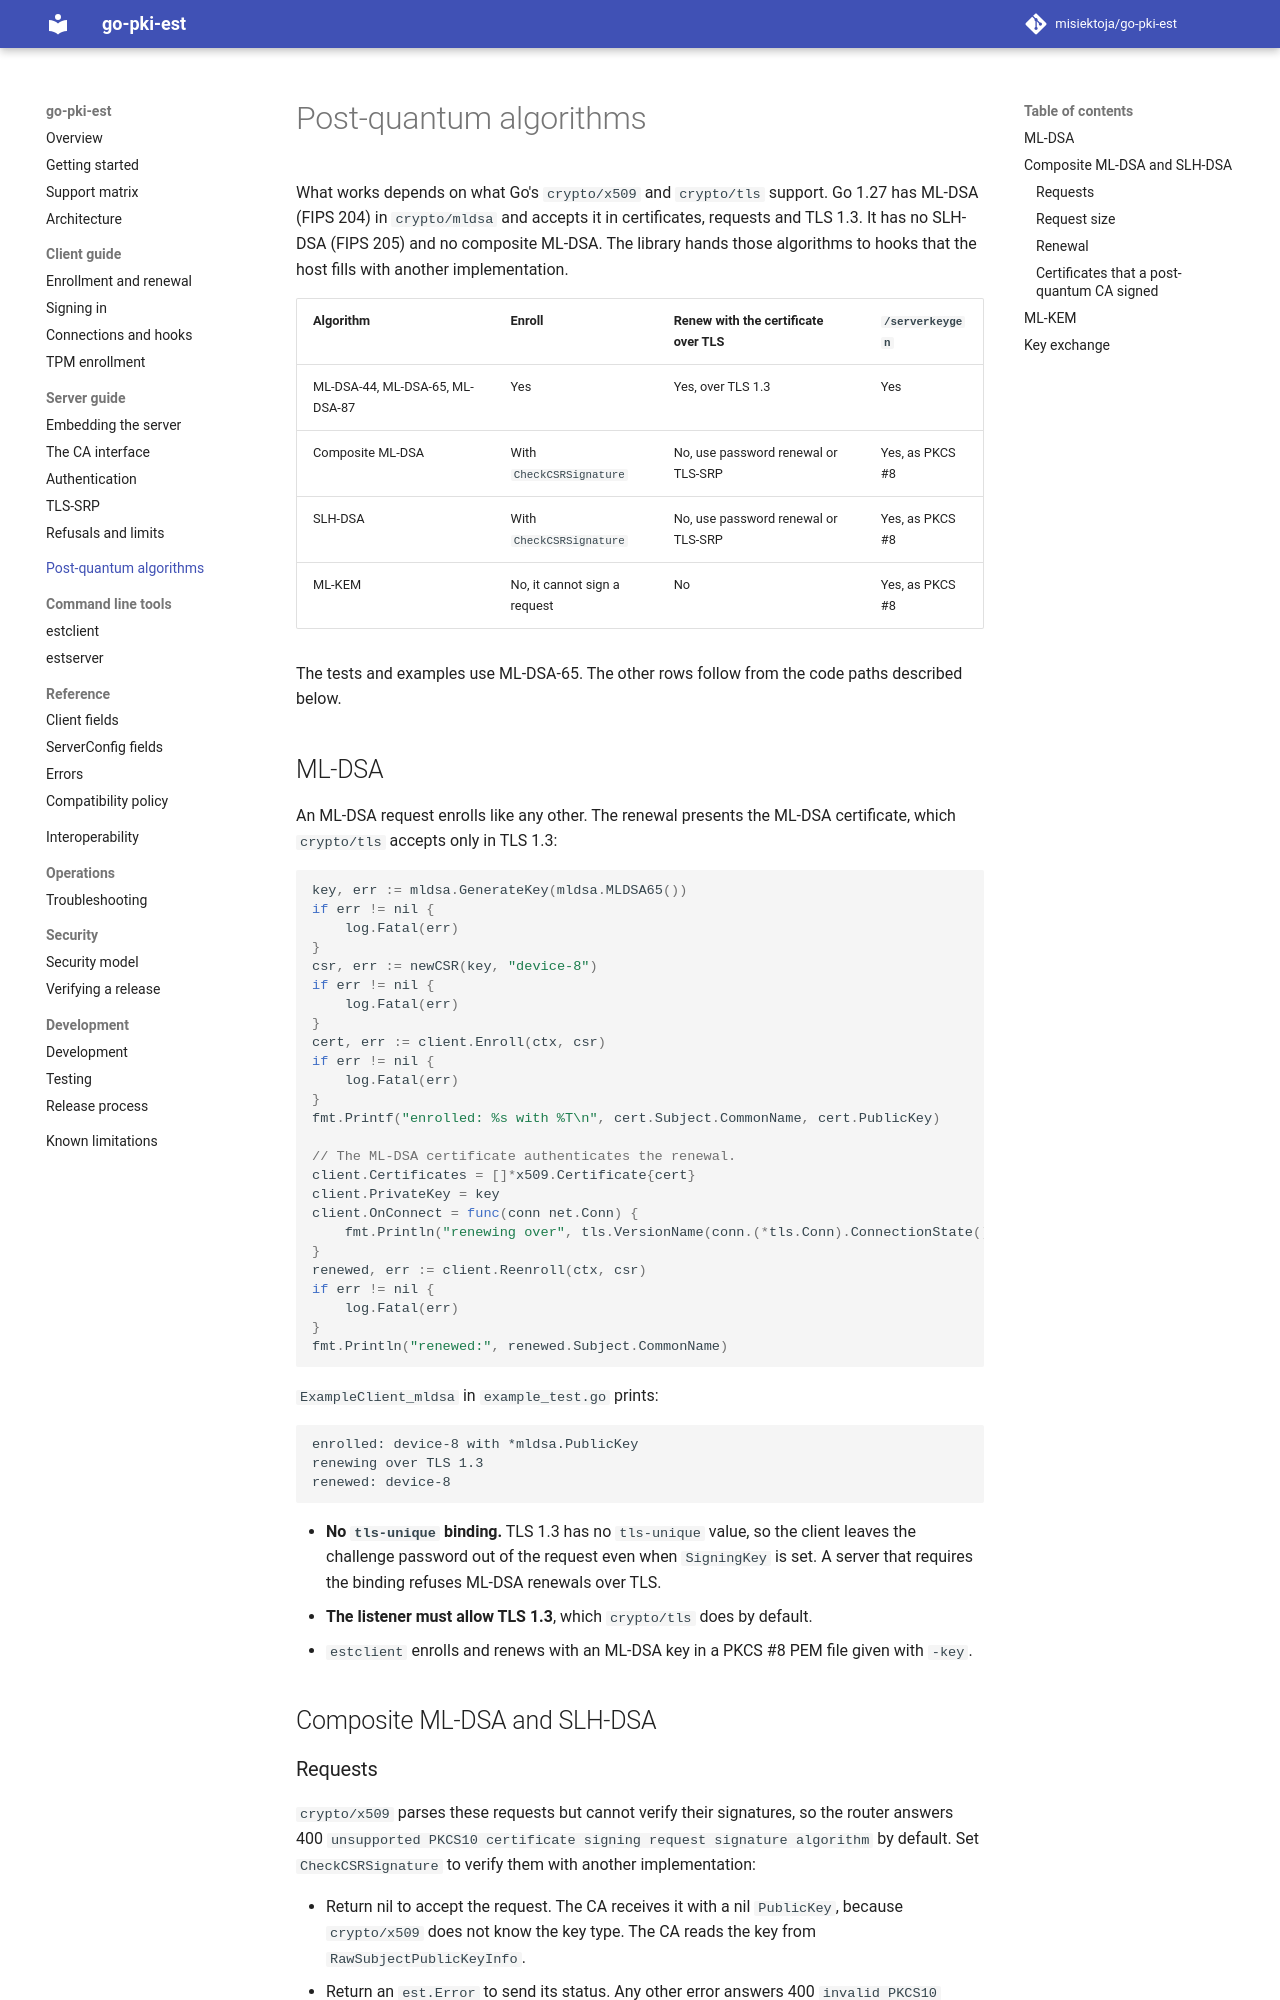

repository: misiektoja/go-pki-est · page: post-quantum/index.html · generator: mkdocs

---
description: "Use ML-DSA, composite ML-DSA, SLH-DSA and ML-KEM with go-pki-est EST requests and certificates. Shows what depends on Go crypto support."
---

# Post-quantum algorithms

What works depends on what Go's `crypto/x509` and `crypto/tls` support. Go 1.27 has ML-DSA
(FIPS 204) in `crypto/mldsa` and accepts it in certificates, requests and TLS 1.3. It has no
SLH-DSA (FIPS 205) and no composite ML-DSA. The library hands those algorithms to hooks that the
host fills with another implementation.

| Algorithm | Enroll | Renew with the certificate over TLS | `/serverkeygen` |
| --- | --- | --- | --- |
| ML-DSA-44, ML-DSA-65, ML-DSA-87 | Yes | Yes, over TLS 1.3 | Yes |
| Composite ML-DSA | With `CheckCSRSignature` | No, use password renewal or TLS-SRP | Yes, as PKCS #8 |
| SLH-DSA | With `CheckCSRSignature` | No, use password renewal or TLS-SRP | Yes, as PKCS #8 |
| ML-KEM | No, it cannot sign a request | No | Yes, as PKCS #8 |

The tests and examples use ML-DSA-65. The other rows follow from the code paths described below.

## ML-DSA

An ML-DSA request enrolls like any other. The renewal presents the ML-DSA certificate, which
`crypto/tls` accepts only in TLS 1.3:

```go
--8<-- "example_test.go:mldsa"
```

`ExampleClient_mldsa` in `example_test.go` prints:

```text
enrolled: device-8 with *mldsa.PublicKey
renewing over TLS 1.3
renewed: device-8
```

* **No `tls-unique` binding.** TLS 1.3 has no `tls-unique` value, so the client leaves the
  challenge password out of the request even when `SigningKey` is set. A server that requires the
  binding refuses ML-DSA renewals over TLS.
* **The listener must allow TLS 1.3**, which `crypto/tls` does by default.
* `estclient` enrolls and renews with an ML-DSA key in a PKCS #8 PEM file given with `-key`.

## Composite ML-DSA and SLH-DSA

### Requests

`crypto/x509` parses these requests but cannot verify their signatures, so the router answers 400
`unsupported PKCS10 certificate signing request signature algorithm` by default. Set
`CheckCSRSignature` to verify them with another implementation:

* Return nil to accept the request. The CA receives it with a nil `PublicKey`, because
  `crypto/x509` does not know the key type. The CA reads the key from `RawSubjectPublicKeyInfo`.
* Return an `est.Error` to send its status. Any other error answers 400
  `invalid PKCS10 certificate signing request signature`.

`/serverkeygen` never calls the hook, because RFC 7030 section 4.4.1 tells the server to ignore the
request signature.

Go cannot sign these requests. Build them with another library and parse them with
`x509.ParseCertificateRequest`. `est.Client` sends the bytes of the parsed request as they are.
